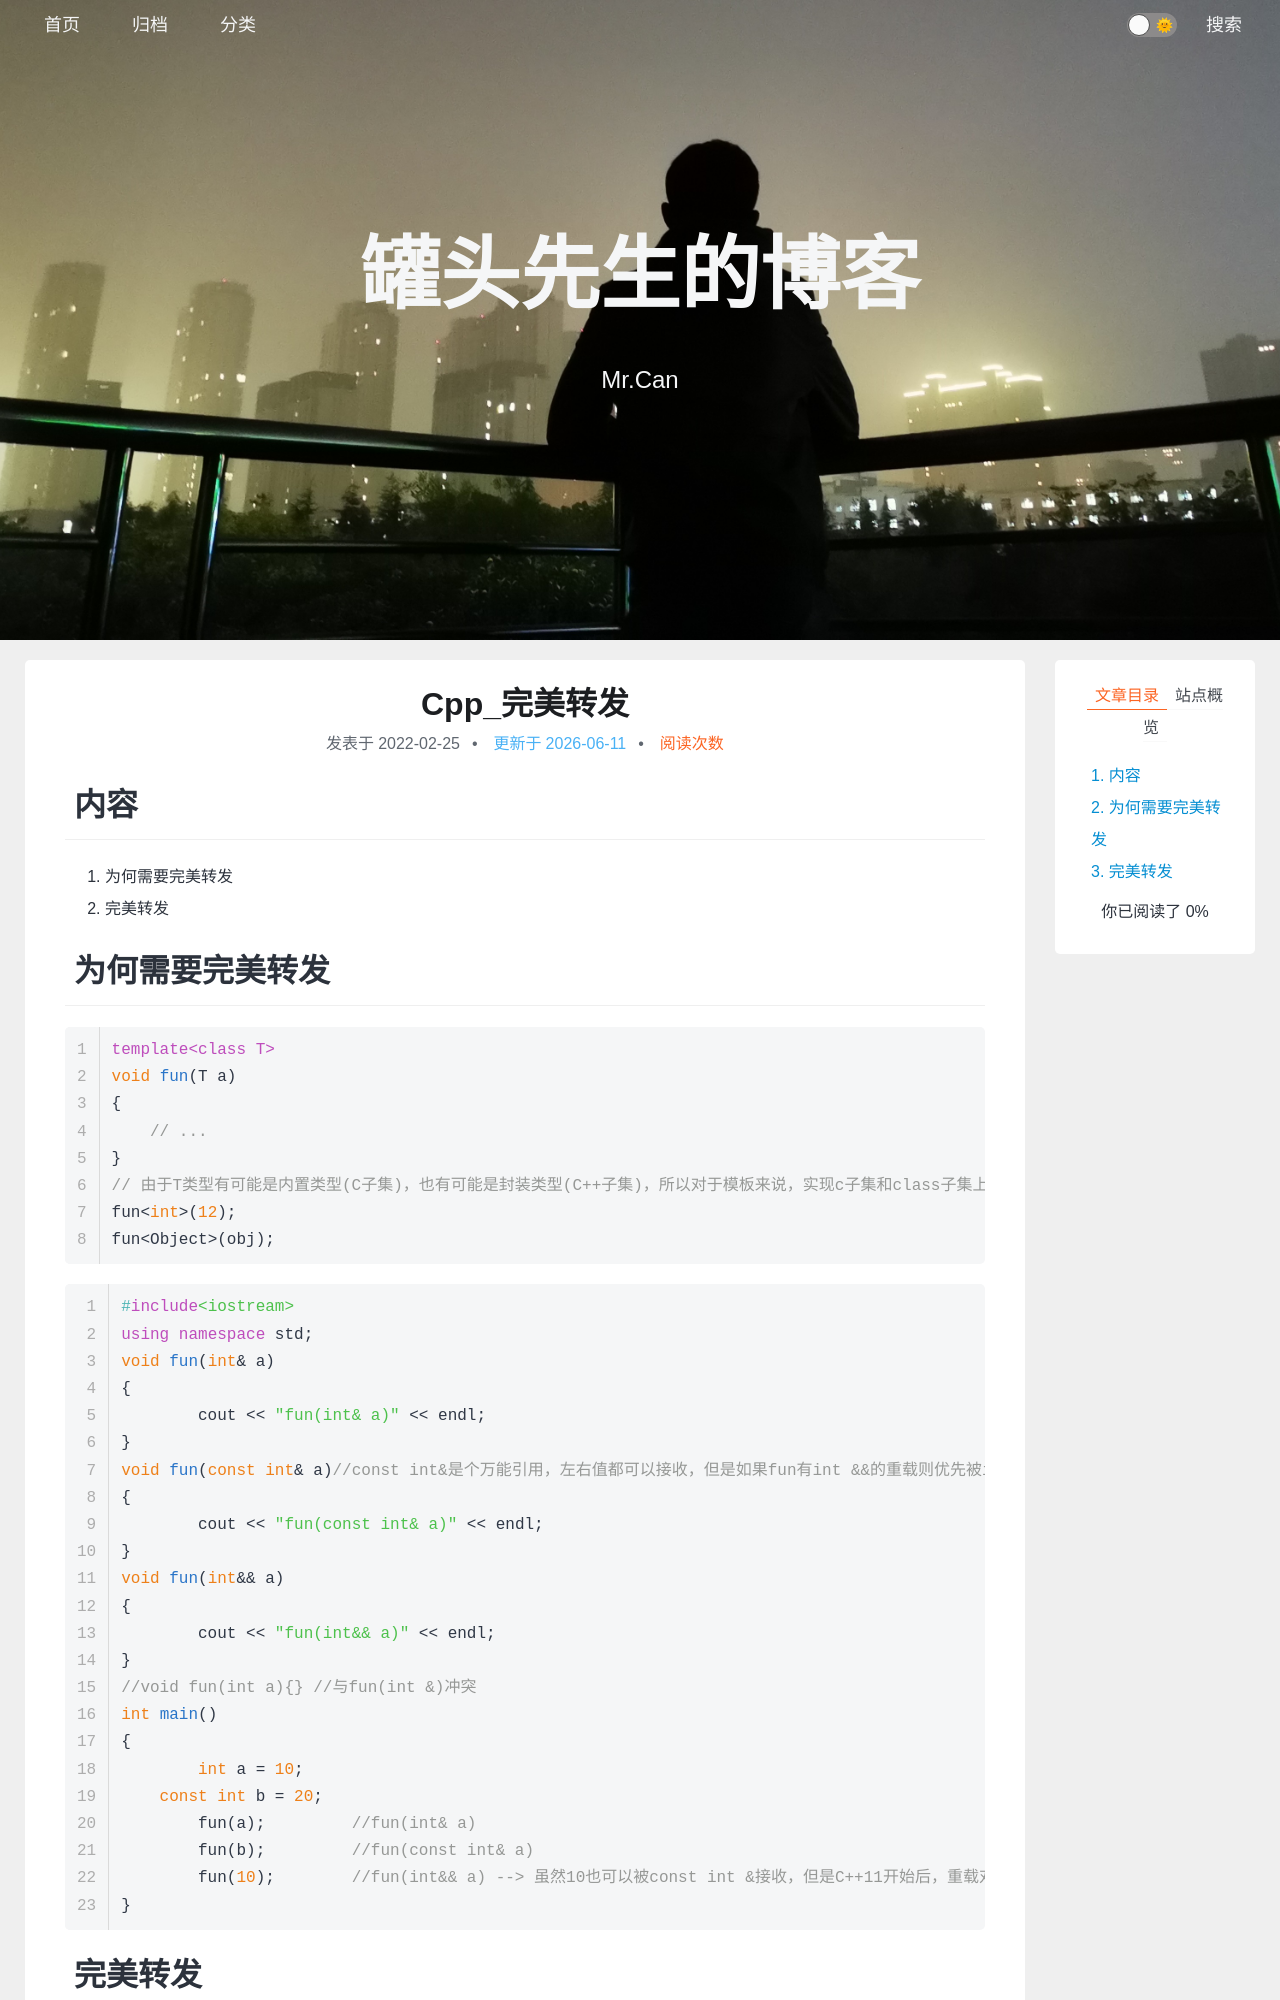

repository: xing-cg/xing-cg.github.io · page: Cpp/Cpp_完美转发/index.html · generator: jekyll

---
title: Cpp_完美转发
categories:
  - - Cpp
    - 右值引用
  - - Cpp
    - Modern
tags: 
date: 2022/2/25
updated: 
comments: 
published:
---
# 内容

1. 为何需要完美转发
2. 完美转发
# 为何需要完美转发

```c++
template<class T>
void fun(T a)
{
    // ...
}
// 由于T类型有可能是内置类型(C子集)，也有可能是封装类型(C++子集)，所以对于模板来说，实现c子集和class子集上的统一的背后工作必定复杂。
fun<int>(12);
fun<Object>(obj);
```
